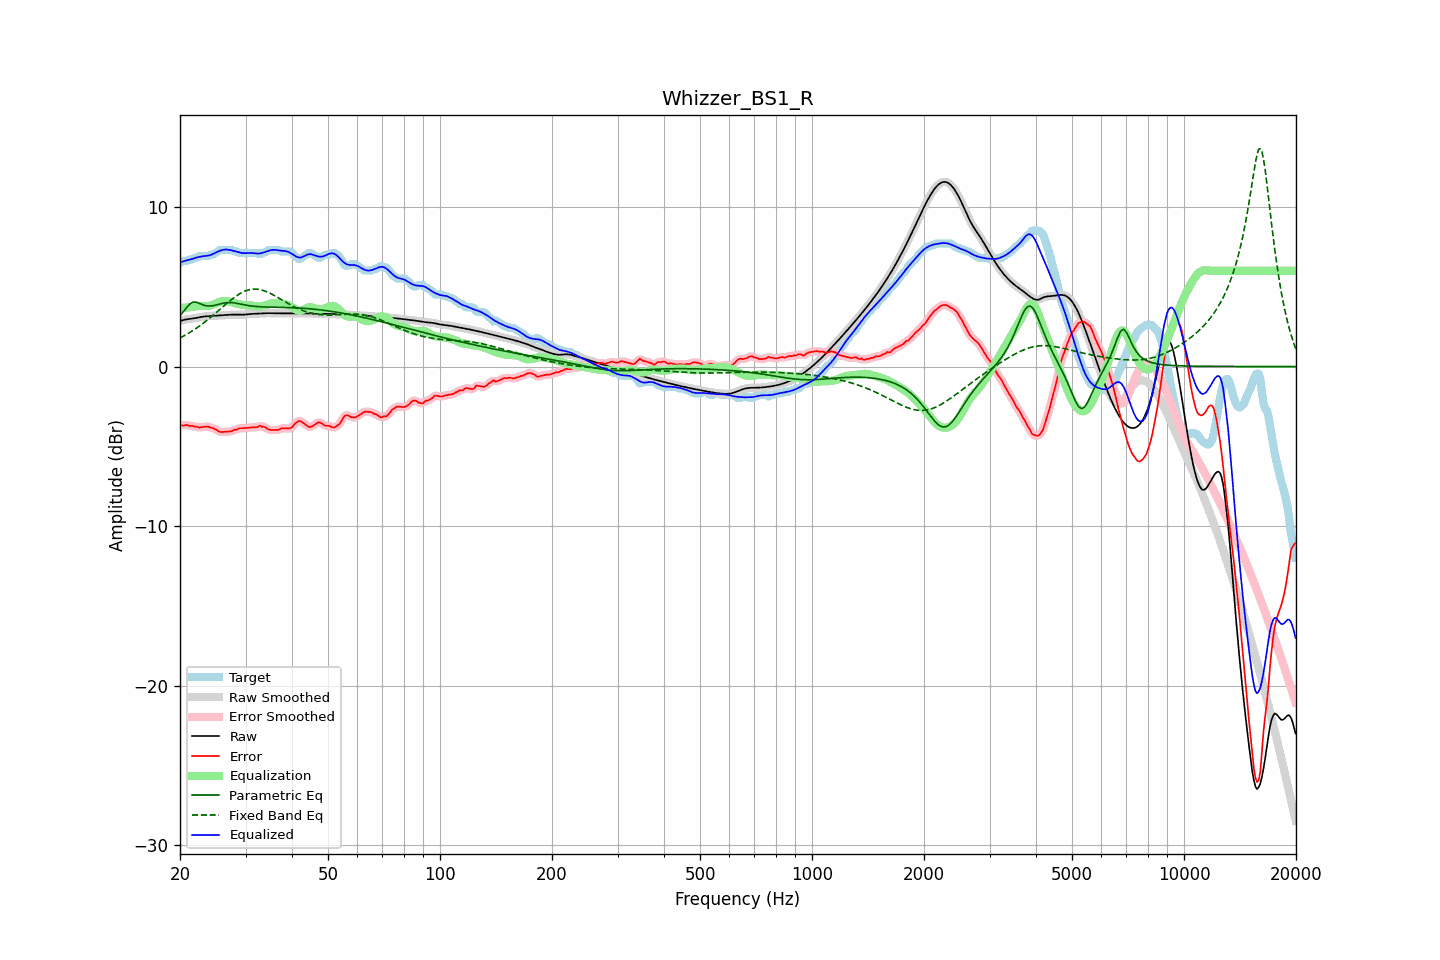

Values plotted in this chart, from the file beside it:
frequency, raw, error, smoothed, error_smoothed, equalization, parametric_eq, fixed_band_eq, equalized_raw, equalized_smoothed, target
20.00, 2.85, -3.66, 2.85, -3.68, 3.66, 3.20, 1.79, 6.52, 6.52, 6.52
20.20, 2.88, -3.68, 2.88, -3.68, 3.67, 3.31, 1.84, 6.55, 6.55, 6.57
20.40, 2.91, -3.71, 2.91, -3.68, 3.68, 3.43, 1.90, 6.59, 6.59, 6.62
20.61, 2.94, -3.68, 2.93, -3.68, 3.69, 3.55, 1.95, 6.62, 6.62, 6.62
20.81, 2.96, -3.66, 2.96, -3.68, 3.70, 3.68, 2.01, 6.65, 6.65, 6.62
21.02, 2.97, -3.69, 2.97, -3.69, 3.71, 3.79, 2.07, 6.68, 6.68, 6.66
21.23, 2.99, -3.73, 2.99, -3.70, 3.72, 3.91, 2.13, 6.70, 6.70, 6.72
21.44, 3.00, -3.72, 3.00, -3.73, 3.73, 3.97, 2.19, 6.73, 6.73, 6.72
21.66, 3.01, -3.72, 3.01, -3.74, 3.75, 4.04, 2.25, 6.76, 6.76, 6.74
21.87, 3.03, -3.78, 3.03, -3.75, 3.76, 4.04, 2.32, 6.79, 6.79, 6.81
22.09, 3.04, -3.77, 3.04, -3.78, 3.78, 4.04, 2.39, 6.82, 6.82, 6.82
22.31, 3.06, -3.79, 3.06, -3.81, 3.79, 4.00, 2.46, 6.85, 6.85, 6.85
22.54, 3.08, -3.83, 3.08, -3.81, 3.79, 3.96, 2.53, 6.88, 6.88, 6.92
22.76, 3.10, -3.81, 3.10, -3.81, 3.79, 3.92, 2.60, 6.90, 6.90, 6.92
22.99, 3.12, -3.79, 3.12, -3.80, 3.79, 3.88, 2.68, 6.91, 6.91, 6.92
23.22, 3.14, -3.78, 3.14, -3.78, 3.79, 3.85, 2.75, 6.92, 6.92, 6.92
23.45, 3.15, -3.77, 3.15, -3.77, 3.79, 3.82, 2.83, 6.93, 6.93, 6.92
23.69, 3.15, -3.76, 3.15, -3.77, 3.79, 3.80, 2.91, 6.94, 6.94, 6.92
23.92, 3.16, -3.79, 3.16, -3.79, 3.80, 3.79, 2.99, 6.96, 6.96, 6.95
24.16, 3.17, -3.84, 3.17, -3.82, 3.82, 3.80, 3.08, 6.99, 6.99, 7.01
24.40, 3.17, -3.84, 3.17, -3.85, 3.86, 3.81, 3.16, 7.03, 7.03, 7.02
24.65, 3.18, -3.88, 3.18, -3.88, 3.90, 3.82, 3.25, 7.08, 7.08, 7.05
24.89, 3.18, -3.93, 3.18, -3.93, 3.95, 3.84, 3.33, 7.13, 7.13, 7.12
25.14, 3.19, -3.99, 3.19, -3.99, 3.99, 3.87, 3.42, 7.18, 7.18, 7.18
25.39, 3.20, -4.05, 3.20, -4.05, 4.03, 3.90, 3.51, 7.23, 7.23, 7.25
25.65, 3.21, -4.11, 3.21, -4.09, 4.06, 3.92, 3.60, 7.26, 7.26, 7.32
25.91, 3.21, -4.10, 3.21, -4.11, 4.08, 3.95, 3.68, 7.30, 7.30, 7.32
26.16, 3.22, -4.10, 3.22, -4.10, 4.10, 3.97, 3.77, 7.32, 7.32, 7.32
26.43, 3.23, -4.09, 3.23, -4.09, 4.11, 3.99, 3.86, 7.33, 7.33, 7.32
26.69, 3.23, -4.08, 3.23, -4.08, 4.10, 4.00, 3.95, 7.33, 7.33, 7.32
26.96, 3.24, -4.08, 3.24, -4.08, 4.08, 4.01, 4.03, 7.32, 7.32, 7.32
27.23, 3.25, -4.07, 3.25, -4.07, 4.06, 4.01, 4.11, 7.31, 7.31, 7.32
27.50, 3.25, -4.06, 3.25, -4.04, 4.03, 4.01, 4.20, 7.28, 7.28, 7.32
27.77, 3.26, -4.01, 3.26, -4.01, 4.00, 4.00, 4.27, 7.26, 7.26, 7.26
28.05, 3.26, -3.96, 3.26, -3.98, 3.98, 3.99, 4.35, 7.23, 7.23, 7.22
28.33, 3.26, -3.96, 3.26, -3.94, 3.95, 3.97, 4.42, 7.20, 7.20, 7.22
28.62, 3.25, -3.91, 3.25, -3.91, 3.92, 3.95, 4.49, 7.18, 7.18, 7.16
28.90, 3.25, -3.87, 3.25, -3.88, 3.90, 3.93, 4.55, 7.15, 7.15, 7.12
29.19, 3.25, -3.87, 3.25, -3.86, 3.88, 3.91, 4.61, 7.13, 7.13, 7.12
29.48, 3.25, -3.87, 3.25, -3.86, 3.86, 3.89, 4.66, 7.11, 7.11, 7.12
29.78, 3.25, -3.86, 3.25, -3.86, 3.85, 3.87, 4.71, 7.11, 7.11, 7.12
30.08, 3.26, -3.86, 3.26, -3.85, 3.85, 3.85, 4.75, 7.11, 7.11, 7.12
30.38, 3.27, -3.84, 3.27, -3.84, 3.84, 3.83, 4.79, 7.11, 7.11, 7.12
30.68, 3.28, -3.83, 3.28, -3.83, 3.84, 3.81, 4.81, 7.12, 7.12, 7.12
30.99, 3.29, -3.82, 3.29, -3.82, 3.83, 3.80, 4.83, 7.12, 7.12, 7.12
31.30, 3.30, -3.82, 3.30, -3.82, 3.81, 3.79, 4.85, 7.12, 7.11, 7.12
31.61, 3.31, -3.81, 3.31, -3.82, 3.80, 3.78, 4.86, 7.10, 7.10, 7.12
31.93, 3.31, -3.81, 3.31, -3.81, 3.78, 3.77, 4.85, 7.09, 7.09, 7.12
32.24, 3.31, -3.80, 3.31, -3.78, 3.77, 3.76, 4.85, 7.08, 7.08, 7.12
32.57, 3.32, -3.75, 3.32, -3.76, 3.77, 3.75, 4.84, 7.08, 7.08, 7.06
32.89, 3.32, -3.72, 3.32, -3.75, 3.77, 3.75, 4.82, 7.10, 7.10, 7.04
33.22, 3.33, -3.78, 3.33, -3.75, 3.79, 3.74, 4.79, 7.12, 7.12, 7.12
33.55, 3.34, -3.78, 3.34, -3.78, 3.81, 3.74, 4.76, 7.15, 7.15, 7.12
33.89, 3.35, -3.81, 3.35, -3.83, 3.84, 3.73, 4.73, 7.18, 7.18, 7.15
34.23, 3.35, -3.87, 3.35, -3.87, 3.87, 3.73, 4.69, 7.22, 7.22, 7.22
34.57, 3.35, -3.94, 3.35, -3.93, 3.91, 3.73, 4.64, 7.25, 7.25, 7.29
34.92, 3.34, -3.97, 3.34, -3.97, 3.94, 3.72, 4.60, 7.28, 7.28, 7.32
35.27, 3.34, -3.98, 3.34, -3.98, 3.97, 3.72, 4.54, 7.31, 7.31, 7.32
35.62, 3.34, -3.98, 3.34, -3.98, 3.98, 3.72, 4.49, 7.32, 7.32, 7.32
35.97, 3.34, -3.98, 3.34, -3.98, 3.98, 3.72, 4.43, 7.31, 7.31, 7.32
... 635 more rows
